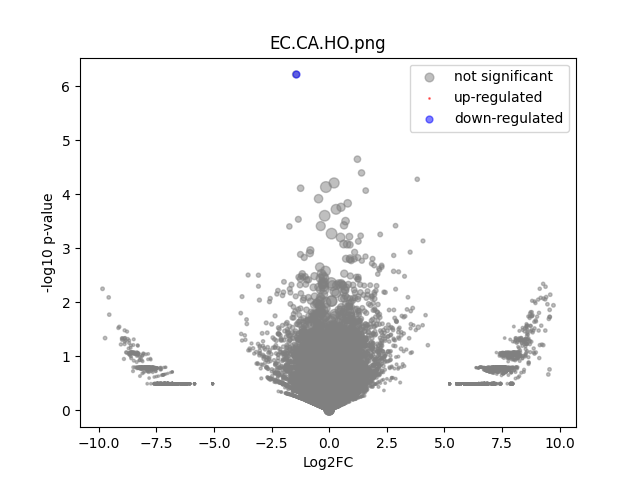

Data behind this chart, as committed beside it:
	gene	expression_1	expression_2	log2FC	-log10 p-val	significant
0	MIR1302-2HG	-5.820766e-11	-7.2759576e-11	-1.7198266e-07	0.7333	0
1	FAM138A	-5.820766e-11	-7.2759576e-11	-1.7198266e-07	0.7333	0
2	OR4F5	-5.820766e-11	-7.2759576e-11	-1.7198266e-07	0.7333	0
3	AL627309.1	-5.820766e-11	-7.2759576e-11	-1.7198266e-07	0.7333	0
4	AL627309.3	-5.820766e-11	-7.2759576e-11	-1.7198266e-07	0.7333	0
5	AL627309.2	-5.820766e-11	-7.2759576e-11	-1.7198266e-07	0.7333	0
6	AL627309.5	0.008465	0.03178	1.896	0.594	0
7	AL627309.4	-5.820766e-11	0.00758	6.263	0.4941	0
8	AP006222.2	-5.820766e-11	-7.2759576e-11	-1.7198266e-07	0.7333	0
9	AL732372.1	-5.820766e-11	-7.2759576e-11	-1.7198266e-07	0.7333	0
10	OR4F29	-5.820766e-11	-7.2759576e-11	-1.7198266e-07	0.7333	0
11	AC114498.1	-5.820766e-11	-7.2759576e-11	-1.7198266e-07	0.7333	0
12	OR4F16	-5.820766e-11	-7.2759576e-11	-1.7198266e-07	0.7333	0
13	AL669831.2	-5.820766e-11	-7.2759576e-11	-1.7198266e-07	0.7333	0
14	LINC01409	0.03031	0.03152	0.05611	0.01596	0
15	FAM87B	-5.820766e-11	-7.2759576e-11	-1.7198266e-07	0.7333	0
16	LINC01128	0.1286	0.1032	-0.3172	0.2188	0
17	LINC00115	-5.820766e-11	0.01986	7.641	1.032	0
18	FAM41C	-5.820766e-11	0.004667	5.575	0.4941	0
19	AL645608.6	-5.820766e-11	-7.2759576e-11	-1.7198266e-07	0.7333	0
20	AL645608.2	-5.820766e-11	-7.2759576e-11	-1.7198266e-07	0.7333	0
21	AL645608.4	-5.820766e-11	-7.2759576e-11	-1.7198266e-07	0.7333	0
22	LINC02593	-5.820766e-11	-7.2759576e-11	-1.7198266e-07	0.7333	0
23	SAMD11	0.03246	-7.2759576e-11	-8.347	0.8948	0
24	NOC2L	0.2787	0.2481	-0.168	0.175	0
25	KLHL17	0.08793	0.02821	-1.637	0.9083	0
26	PLEKHN1	-5.820766e-11	0.01162	6.872	0.4941	0
27	PERM1	-5.820766e-11	-7.2759576e-11	-1.7198266e-07	0.7333	0
28	AL645608.7	-5.820766e-11	0.01374	7.113	0.4941	0
29	HES4	0.4428	0.461	0.05789	0.07486	0
30	ISG15	0.263	0.259	-0.02206	0.02082	0
31	AL645608.1	-5.820766e-11	-7.2759576e-11	-1.7198266e-07	0.7333	0
32	AGRN	0.2803	0.2607	-0.1046	0.1041	0
33	AL645608.5	-5.820766e-11	-7.2759576e-11	-1.7198266e-07	0.7333	0
34	AL645608.8	-5.820766e-11	-7.2759576e-11	-1.7198266e-07	0.7333	0
35	RNF223	-5.820766e-11	-7.2759576e-11	-1.7198266e-07	0.7333	0
36	C1orf159	0.04345	0.01394	-1.633	0.6564	0
37	AL390719.3	-5.820766e-11	-7.2759576e-11	-1.7198266e-07	0.7333	0
38	LINC01342	-5.820766e-11	-7.2759576e-11	-1.7198266e-07	0.7333	0
39	AL390719.2	-5.820766e-11	-7.2759576e-11	-1.7198266e-07	0.7333	0
40	TTLL10-AS1	-5.820766e-11	-7.2759576e-11	-1.7198266e-07	0.7333	0
41	TTLL10	-5.820766e-11	-7.2759576e-11	-1.7198266e-07	0.7333	0
42	TNFRSF18	-5.820766e-11	-7.2759576e-11	-1.7198266e-07	0.7333	0
43	TNFRSF4	0.04558	0.04677	0.03714	0.0136	0
44	SDF4	0.5964	0.5849	-0.02812	0.04537	0
45	B3GALT6	0.1984	0.1606	-0.3054	0.284	0
46	C1QTNF12	0.01471	-7.2759576e-11	-7.211	0.4937	0
47	AL162741.1	-5.820766e-11	-7.2759576e-11	-1.7198266e-07	0.7333	0
48	UBE2J2	0.3339	0.2874	-0.2163	0.285	0
49	LINC01786	-5.820766e-11	-7.2759576e-11	-1.7198266e-07	0.7333	0
50	SCNN1D	0.007894	-7.2759576e-11	-6.321	0.4937	0
51	ACAP3	0.1049	0.07762	-0.4342	0.2726	0
52	PUSL1	0.0886	0.1598	0.8505	0.8763	0
53	INTS11	0.2497	0.2504	0.004415	0.003816	0
54	AL139287.1	0.01344	-7.2759576e-11	-7.082	0.4937	0
55	CPTP	0.07552	0.08884	0.234	0.1251	0
56	TAS1R3	-5.820766e-11	0.01057	6.738	0.4941	0
57	DVL1	0.1213	0.09895	-0.2937	0.1803	0
58	MXRA8	0.01908	0.006634	-1.51	0.2681	0
59	AURKAIP1	0.7961	0.7636	-0.06018	0.1242	0
... 36,541 more rows
